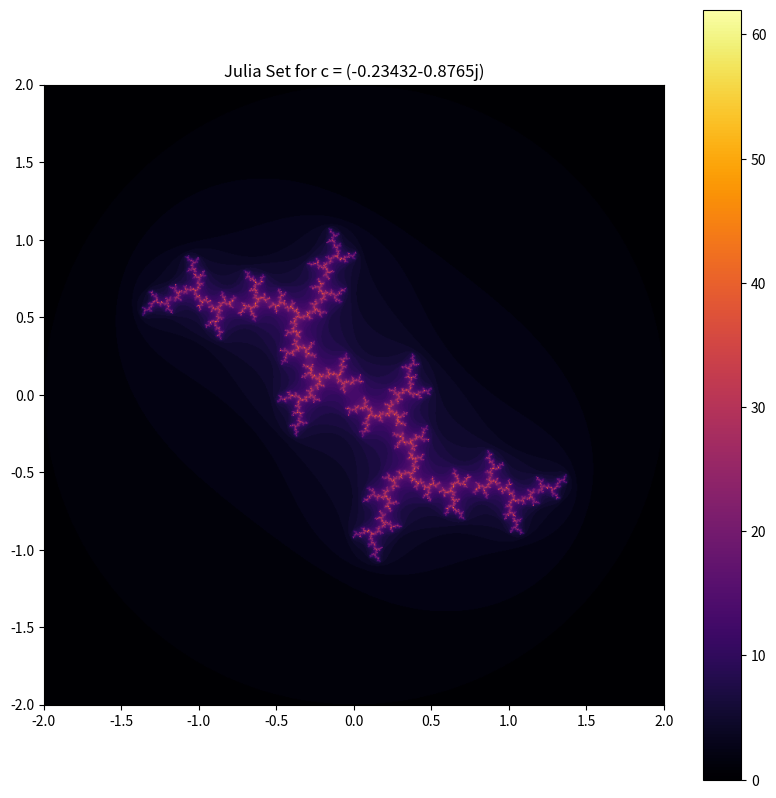

This figure's Python source:
import numpy as np
import matplotlib.pyplot as plt

# Parameters for the Julia Set
width, height = 800, 800  # Image dimensions
x_min, x_max = -2, 2      # X-axis range
y_min, y_max = -2, 2      # Y-axis range
c = complex(-0.23432, -0.8765)  # Julia set constant
max_iter = 200             # Maximum number of iterations

# Generate the complex plane
x = np.linspace(x_min, x_max, width)
y = np.linspace(y_min, y_max, height)
X, Y = np.meshgrid(x, y)
Z = X + 1j * Y

# Preallocate the iteration count array
iteration = np.zeros(Z.shape, dtype=int)

# Julia set iteration using vectorized operations
def julia_set(Z, c, max_iter):
    for i in range(max_iter):
        mask = np.abs(Z) < 2
        Z[mask] = Z[mask]**2 + c
        iteration[mask] += 1
    return iteration

# Generate the Julia set and store iterations
iterations = julia_set(Z, c, max_iter)

# Downsample by selecting every nth pixel
downsample_factor = 10  # Change this to control the downsampling
sampled_real_part = np.real(Z)[::downsample_factor, ::downsample_factor]
sampled_imag_part = np.imag(Z)[::downsample_factor, ::downsample_factor]
print(sampled_imag_part)

scale = [60, 62, 63, 65, 66, 68, 69, 71]  # MIDI note numbers

# Vectorized mapping functions
def map_to_note(values, scale, min_val=-2, max_val=2):
    # Interpolate values to scale indices
    scale_indices = np.interp(values, [min_val, max_val], [0, len(scale) - 1])
    # Convert indices to integers
    scale_indices = np.round(scale_indices).astype(int)
    # Map each index to the corresponding note in the scale
    return np.array([scale[i] for i in scale_indices.flatten()]).reshape(values.shape)

def map_to_duration(values, min_val=-2, max_val=2, duration_min=0.125, duration_max=4.0):
    return np.interp(values, [min_val, max_val], [duration_min, duration_max])

# Map the downsampled data
midi_notes = map_to_note(sampled_real_part, scale)
durations = map_to_duration(sampled_imag_part)

# Convert to LilyPond format
note_names = ['c', 'd', 'ees', 'f', 'fis', 'gis', 'a', 'b']

def midi_to_lilypond(midi_note):
    note_names = ['c', 'cis', 'd', 'dis', 'e', 'f', 'fis', 'g', 'gis', 'a', 'ais', 'b']
    octave = (midi_note // 12) - 4  # Calculate the octave
    note_name = note_names[midi_note % 12]
    
    # Ensure that the number of apostrophes is correct
    if octave < 0:
        return note_name + ',' * abs(octave)  # Prepend commas for negative octaves
    elif octave > 0:
        return note_name + "'" * octave  # Append apostrophes for positive octaves
    else:
        return note_name  # No apostrophes or commas for octave 4 (middle octave)


def duration_to_lilypond(duration):
    if duration >= 4.0:
        return '1'
    if duration >= 3.0:
        return '2.'
    elif duration >= 2.0:
        return '2'
    elif duration >= 1.5:
        return '4.'
    elif duration >= 1.0:
        return '4'
    elif duration >= 0.75:
        return '8.'
    elif duration >= 0.5:
        return '8'
    elif duration >= 0.3 * 0.5:
        return '16.'
    else:
        return '16'
# Flatten the arrays and limit the number of notes
max_notes = 100  # Change this to control the maximum number of notes
flattened_notes = midi_notes.flatten()[:max_notes]
flattened_durations = durations.flatten()[:max_notes]

# Generate LilyPond output with vectorized operations
lilypond_output = " ".join([
    f"{midi_to_lilypond(note)}{duration_to_lilypond(duration)}"
    for note, duration in zip(flattened_notes, flattened_durations)
])

# Save the output to a LilyPond file
with open("julia_set_music.ly", "w") as f:
    f.write("\\version \"2.24.3\" \n music = \\absolute {\n")
    
    notes_per_line = 12
    notes = lilypond_output.split()
    output_lines = []
    
    for i in range(0, len(notes), notes_per_line):
        output_lines.append(' '.join(notes[i:i+notes_per_line]))
    
    # Join the lines with newline characters
    output_string = '\n'.join(output_lines)
    
    # Write the output string to the file
    f.write(output_string)
    
    f.write("\n}")
    f.write("\n")
    f.write("\\score { \\music \\layout {} \\midi {}}")

# Plot and save the image
plt.figure(figsize=(10, 10))
plt.imshow(iterations, extent=[x_min, x_max, y_min, y_max], cmap='inferno')
plt.colorbar()
plt.title(f"Julia Set for c = {c}")
plt.savefig("julia_set.png")
plt.show()
